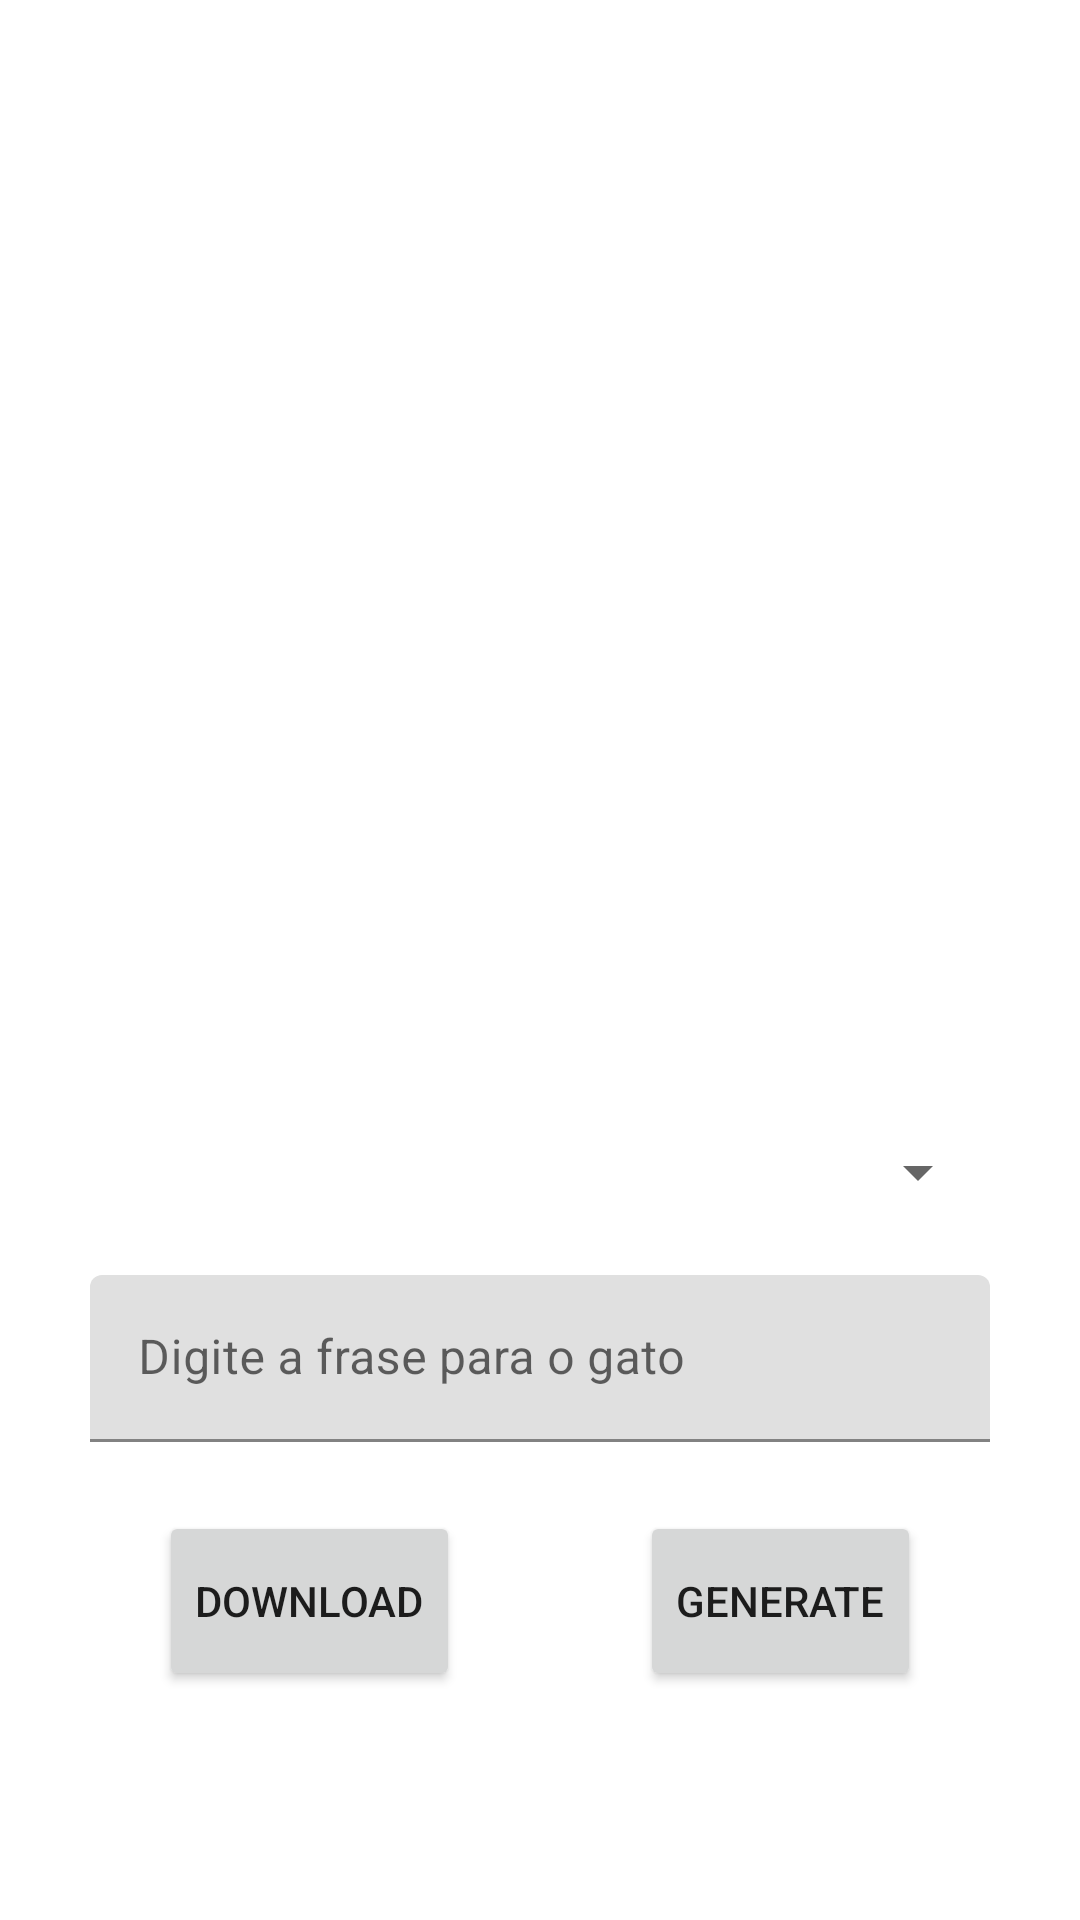

This screen was rendered from an Android layout file. Write that file and the resources it references.
<!-- AndroidManifest.xml: application theme Theme.BasicProjects -->
<!-- res/layout/fragment_cat_app.xml -->
<?xml version="1.0" encoding="utf-8"?>
<layout xmlns:android="http://schemas.android.com/apk/res/android"
    xmlns:app="http://schemas.android.com/apk/res-auto"
    xmlns:tools="http://schemas.android.com/tools"
    android:padding="@dimen/pages_pd"
    tools:context=".catapp.CatApp">

    <data>

        <variable
            name="app_title"
            type="com.example.basicprojects.catapp.CatApp" />
    </data>

    <androidx.constraintlayout.widget.ConstraintLayout
        android:layout_width="match_parent"
        android:layout_height="match_parent"
        android:orientation="vertical"
        >


        <TextView
            android:id="@+id/imageResult"
            android:layout_width="300sp"
            android:layout_height="300sp"
            android:layout_marginTop="60dp"
            app:layout_constraintEnd_toEndOf="parent"
            app:layout_constraintStart_toStartOf="parent"
            app:layout_constraintTop_toTopOf="parent"
             />

        <Spinner
            android:id="@+id/catappSpinner"
            android:layout_width="300sp"
            android:layout_height="60sp"
            android:contentDescription="@string/spinner_placeholder"
            app:layout_constraintBottom_toTopOf="@+id/textInputLayout"
            app:layout_constraintEnd_toEndOf="parent"
            app:layout_constraintStart_toStartOf="parent"
            app:layout_constraintTop_toBottomOf="@+id/imageResult"
            app:layout_constraintVertical_bias="0.13" />

        <com.google.android.material.textfield.TextInputLayout
            android:id="@+id/textInputLayout"
            android:layout_width="300sp"
            android:layout_height="wrap_content"
            app:layout_constraintBottom_toBottomOf="parent"
            app:layout_constraintEnd_toEndOf="parent"
            app:layout_constraintStart_toStartOf="parent"
            app:layout_constraintTop_toBottomOf="@+id/imageResult"
            app:layout_constraintVertical_bias="0.29000002">

            <com.google.android.material.textfield.TextInputEditText
                android:id="@+id/catInputPhrase"
                android:layout_width="match_parent"
                android:layout_height="wrap_content"
                android:hint="@string/cat_phrase"
                android:textColorHint="#616161" />
        </com.google.android.material.textfield.TextInputLayout>

        <LinearLayout
            android:layout_width="300sp"
            android:layout_height="60sp"
            android:gravity="center"
            app:layout_constraintBottom_toBottomOf="parent"
            app:layout_constraintEnd_toEndOf="parent"
            app:layout_constraintStart_toStartOf="parent"
            app:layout_constraintTop_toBottomOf="@+id/textInputLayout"
            app:layout_constraintVertical_bias="0.23000002">

            <Button
                android:id="@+id/downloadButton"
                android:layout_width="wrap_content"
                android:layout_height="match_parent"
                android:text="@string/download" />

            <Space
                android:layout_width="60sp"
                android:layout_height="match_parent" />

            <Button
                android:id="@+id/generateButton"
                android:layout_width="wrap_content"
                android:layout_height="match_parent"
                android:text="@string/generate" />

        </LinearLayout>

    </androidx.constraintlayout.widget.ConstraintLayout>

</layout>
<!-- resources referenced by this layout -->
<resources>
  <dimen name="pages_pd">10sp</dimen>
  <string name="cat_phrase">Digite a frase para o gato</string>
  <string name="download">Download</string>
  <string name="generate">generate</string>
  <string name="spinner_placeholder">cat tag</string>
  <style name="Theme.BasicProjects" parent="Theme.MaterialComponents.DayNight.DarkActionBar">
          
          <item name="colorPrimary">@color/yellow_500</item>
          <item name="colorPrimaryVariant">@color/blue_700</item>
          <item name="colorOnPrimary">@color/black</item>
          
          <item name="colorSecondary">@color/blue_light</item>
          <item name="colorSecondaryVariant">@color/blue_dark</item>
          <item name="colorOnSecondary">@color/white</item>
          
          <item name="android:statusBarColor">?attr/colorPrimaryVariant</item>
          
      </style>
  <color name="yellow_500">#ffeb3b</color>
  <color name="blue_700">#1976d2</color>
  <color name="black">#FF000000</color>
  <color name="blue_light">#63a4ff</color>
  <color name="blue_dark">#004a9f</color>
  <color name="white">#FFFFFFFF</color>
</resources>
